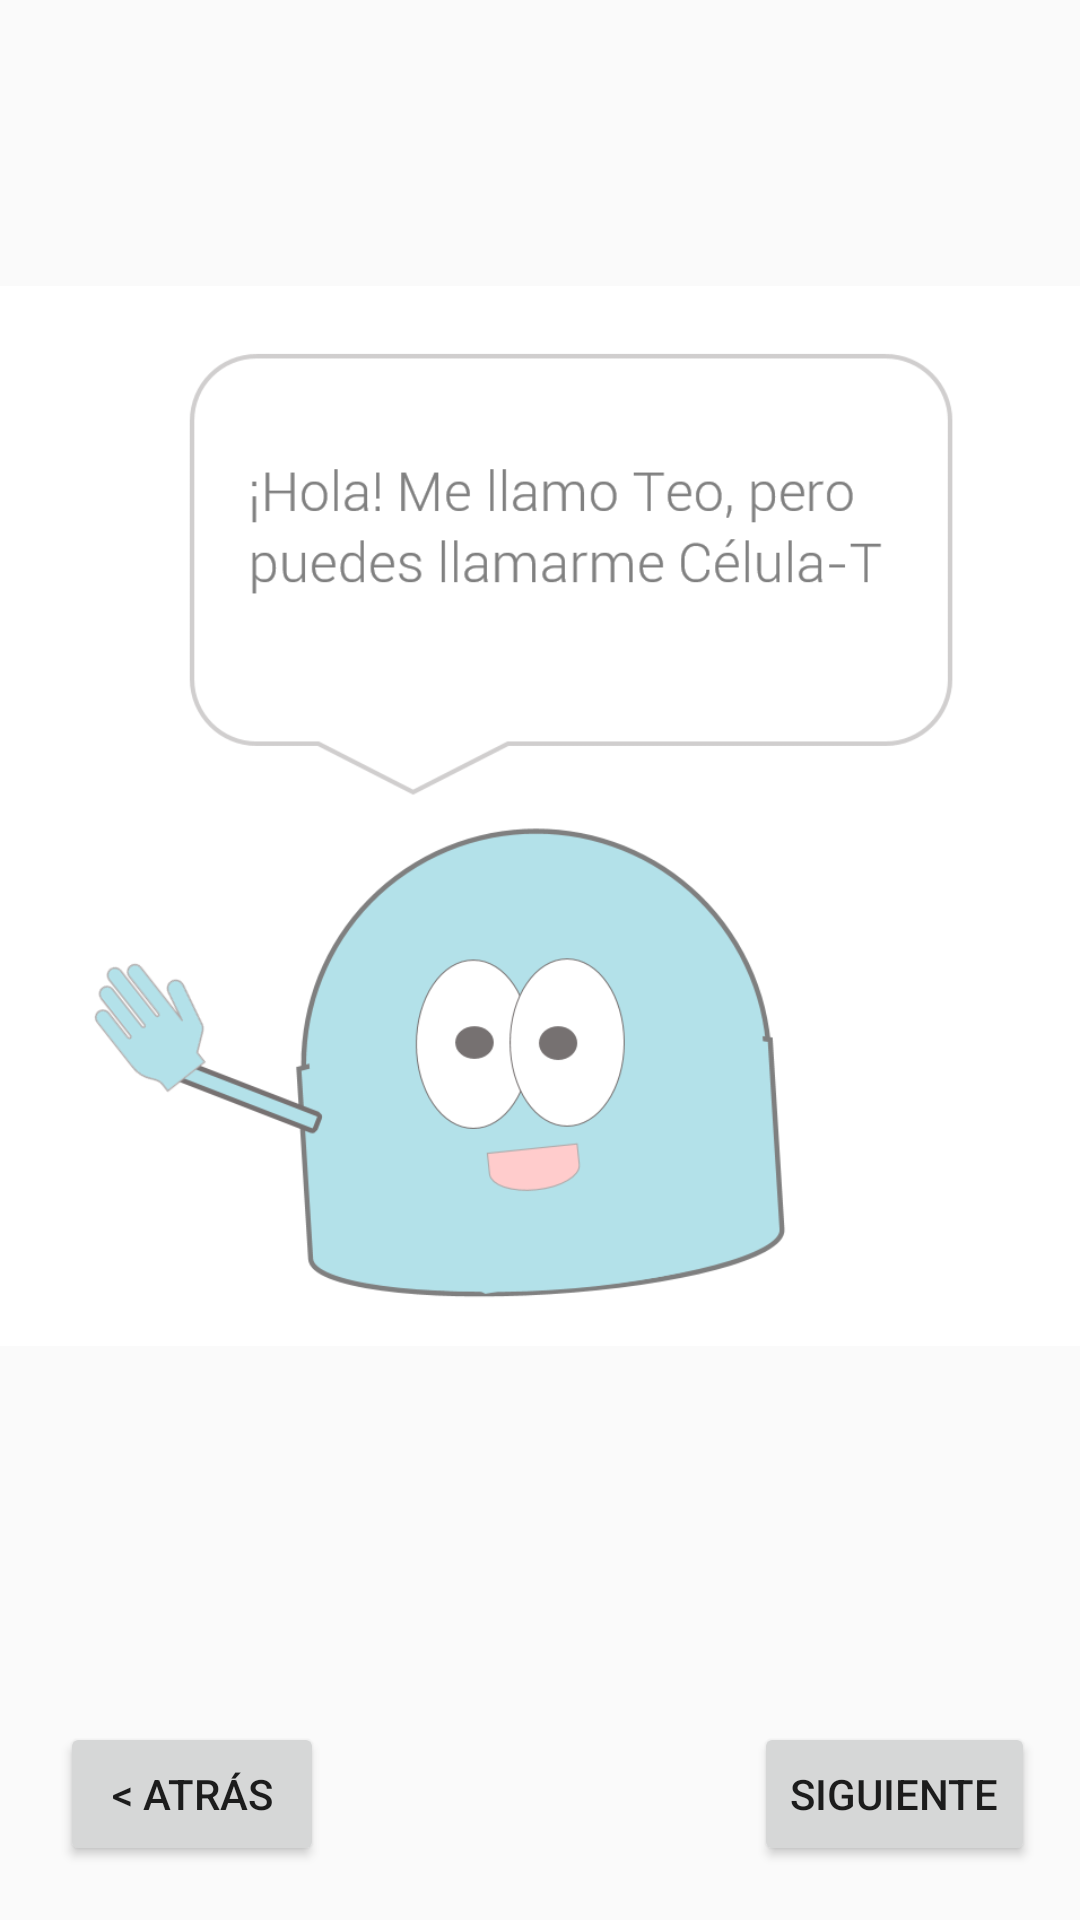

The Android layout XML behind this screen, and the referenced resources:
<!-- AndroidManifest.xml: application theme AppTheme -->
<!-- res/layout/fragment_first_story.xml -->
<FrameLayout xmlns:android="http://schemas.android.com/apk/res/android"
    xmlns:app="http://schemas.android.com/apk/res-auto"
    xmlns:tools="http://schemas.android.com/tools"
    android:id="@+id/frame_layout"
    android:layout_width="match_parent"
    android:layout_height="match_parent"
    tools:context="com.example.allisonreiss.hark.FirstStoryFragment">

    
    <RelativeLayout
        android:id="@+id/relative"
        android:layout_width="match_parent"
        android:layout_height="match_parent">

        <Button
            android:id="@+id/backButton"
            android:layout_width="wrap_content"
            android:layout_height="wrap_content"
            android:layout_alignParentBottom="true"
            android:layout_alignParentStart="true"
            android:layout_marginBottom="18dp"
            android:layout_marginStart="20dp"
            android:text="@string/Back" />

        <Button
            android:id="@+id/nextButton"
            android:layout_width="wrap_content"
            android:layout_height="wrap_content"
            android:layout_alignParentEnd="true"
            android:layout_alignTop="@+id/backButton"
            android:layout_marginEnd="15dp"
            android:text="@string/next" />

        <ImageView
            android:id="@+id/imageView4"
            android:layout_width="wrap_content"
            android:layout_height="wrap_content"
            android:layout_above="@+id/backButton"
            android:layout_centerHorizontal="true"
            android:layout_marginBottom="30dp"
            android:src="@drawable/story_one" />
    </RelativeLayout>

</FrameLayout>
<!-- resources referenced by this layout -->
<resources>
  <!-- drawable story_one: png bitmap (drawable, 51310 bytes) -->
  <string name="Back">&lt; Atrás</string>
  <string name="next">Siguiente</string>
  <style name="AppTheme" parent="Theme.AppCompat.Light.DarkActionBar">
          
          <item name="colorPrimary">@color/colorPrimary</item>
          <item name="colorPrimaryDark">@color/colorPrimaryDark</item>
          <item name="colorAccent">@color/colorAccent</item>
      </style>
  <color name="colorPrimary">#7dbbc3</color>
  <color name="colorPrimaryDark">#c2dbf4</color>
  <color name="colorAccent">#7dbbc3</color>
</resources>
